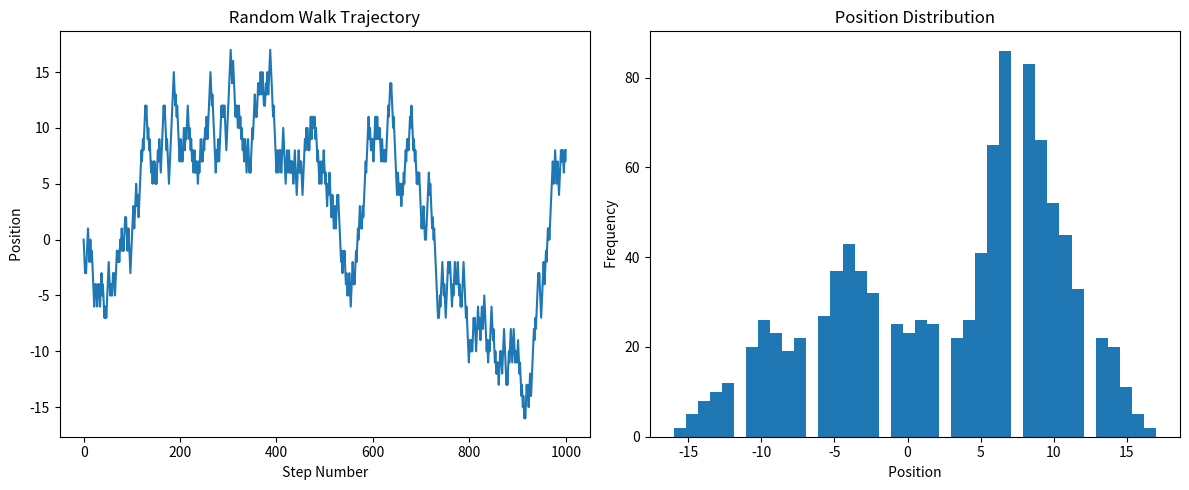
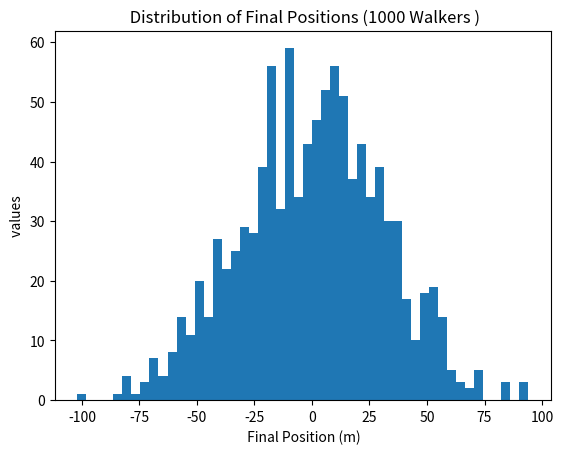

Write the Python code that produced these figures, in order.
import numpy as np
import matplotlib . pyplot as plt

#parameters
N = 1000
l = 1

#single random walk
position = [0]
for i in range ( N ) :
  if np . random . random () < 0.5:
    new_pos = position [ -1] + l
  else :
    new_pos = position [ -1] - l
  position . append ( new_pos )

#plotting
fig , ax = plt . subplots (1 , 2 , figsize =(12 , 5) )
ax [0]. plot ( position )
ax [0]. set_xlabel (" Step Number ")
ax [0]. set_ylabel (" Position ")
ax [0]. set_title (" Random Walk Trajectory ")
ax [1]. hist ( position , bins =40)
ax [1]. set_xlabel (" Position ")
ax [1]. set_ylabel (" Frequency ")
ax [1]. set_title (" Position Distribution ")
plt . tight_layout ()
plt . show ()

#now simulating many walkers
walkers = 1000
final_positions = []
for i in range ( walkers ) :
    pos = 0
    for j in range ( N ) :
        if np . random . random () < 0.5:
          pos += l
        else :
          pos -= l
    final_positions . append ( pos )
plt . hist ( final_positions , bins =50)
plt . xlabel (" Final Position (m)")
plt . ylabel (" values ")
plt . title (" Distribution of Final Positions (1000 Walkers )")
plt . show ()
